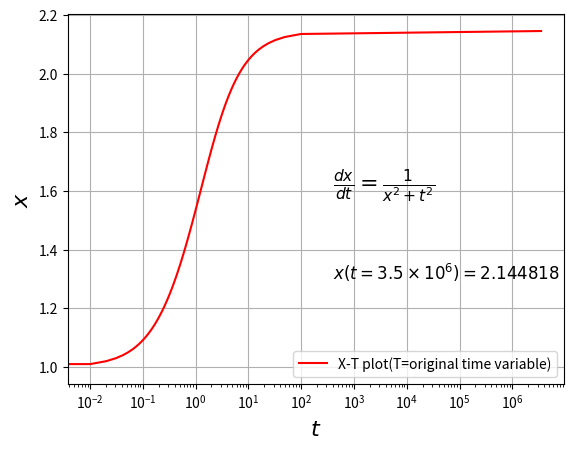

Write Python code to recreate this figure.
import numpy as np
import matplotlib.pyplot as plt
def f(z,x):
    return (1/(z**2+x**2*(1-z)**2))
def t(z):
	return z/(1-z)  ##as z=1 the original function blows up we take t=10^6 as the order of infinity
def z(t):
	return t/(t+1.0)

a=0
b=1
h=0.01
N=int((b-a)/h)+1
X=np.zeros(N)
Z=np.linspace(a,b,N)
X[0]=1

for j in range(N-1):
	k1=h*f(Z[j],X[j])
	k2=h*f(Z[j]+h/2,X[j]+k1/2)
	k3=h*f(Z[j]+h/2,X[j]+k2/2)
	k4=h*f(Z[j]+h,X[j]+k3)
	X[j+1]=X[j]+(k1+2*k2+2*k3+k4)/6	

figure1,ax1=plt.subplots()
plt.plot(Z,X,color='c',label="X-Z plot(Z=changed time variable)")
ax1.set_xlabel(r'$z$',fontsize=16)
ax1.set_ylabel(r'$x$',fontsize=16)
ax1.text(400, 1.6, r"$\frac{dx}{dz}=\frac{1}{z^2+x^2 \ (1-z)^2}$", fontsize=16)

plt.grid()
plt.legend()


T=np.zeros(N)
for i in range(N-1):
	T[i]=t(Z[i])
T[N-1]=3.5*10**6	
##as t=3.5*10^6,z approximately 1(we take O(10^6) of t to be infinity)
print("the value of x at" r"$t=x(t=3.5\times 10^6)$" "is", X[N-1])

figure2,ax2=plt.subplots()
plt.semilogx(T,X,color='r',label="X-T plot(T=original time variable)")
ax2.set_xlabel(r'$t$',fontsize=16)
ax2.set_ylabel(r'$x$',fontsize=16)
ax2.text(400, 1.6, r"$\frac{dx}{dt}=\frac{1}{x^2+t^2}$", fontsize=16)
ax2.text(400,1.3,r"$x(t=3.5\times 10^6)=2.144818$",fontsize=12)	

plt.grid()
plt.legend()
plt.show()